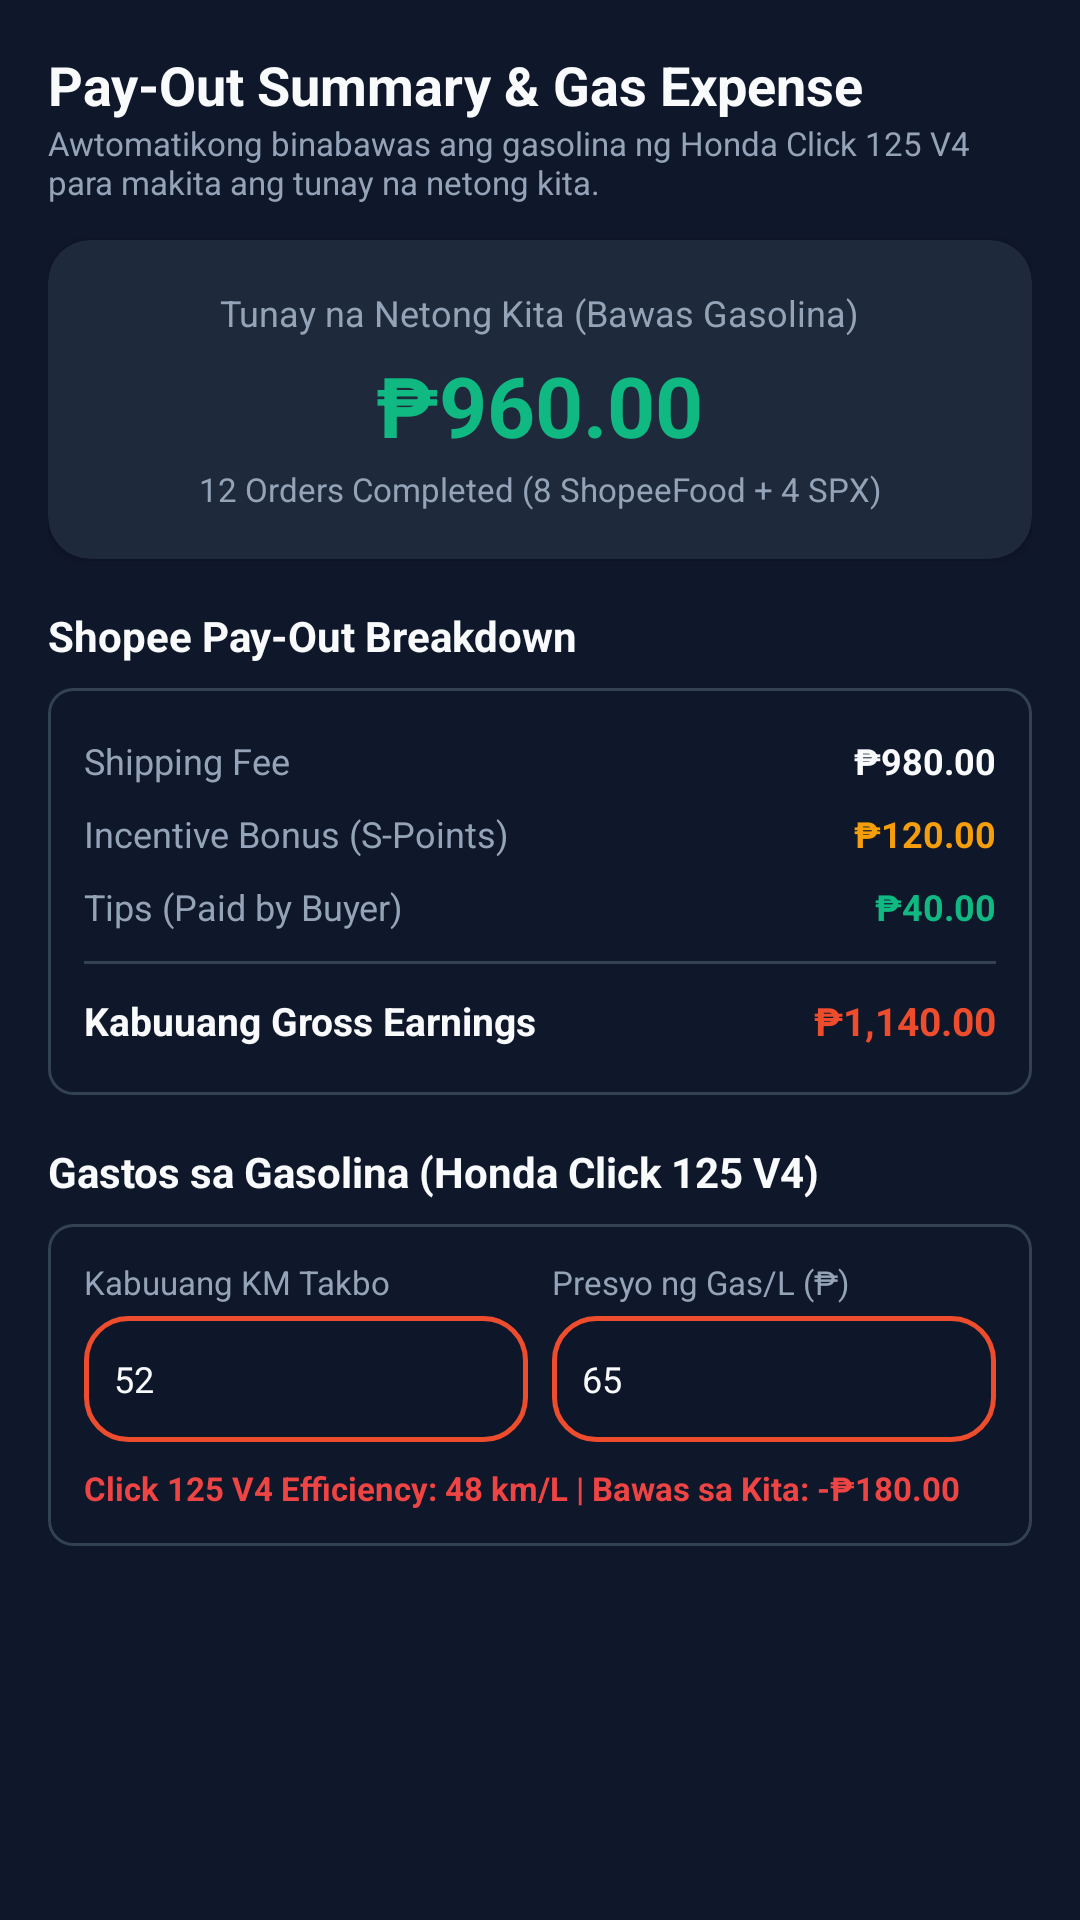

Reconstruct the res/layout file that produces this screen, plus the resources it refers to.
<!-- AndroidManifest.xml: application theme Theme.ShopeeRiderAssistant -->
<!-- res/layout/activity_earnings.xml -->
<?xml version="1.0" encoding="utf-8"?>
<ScrollView xmlns:android="http://schemas.android.com/apk/res/android"
    xmlns:app="http://schemas.android.com/apk/res-auto"
    android:layout_width="match_parent"
    android:layout_height="match_parent"
    android:background="@color/bg_dark">

    <LinearLayout
        android:layout_width="match_parent"
        android:layout_height="wrap_content"
        android:orientation="vertical"
        android:padding="16dp">

        
        <TextView
            android:layout_width="wrap_content"
            android:layout_height="wrap_content"
            android:text="Pay-Out Summary &amp; Gas Expense"
            android:textColor="@color/text_white"
            android:textSize="18sp"
            android:textStyle="bold" />

        <TextView
            android:layout_width="wrap_content"
            android:layout_height="wrap_content"
            android:text="Awtomatikong binabawas ang gasolina ng Honda Click 125 V4 para makita ang tunay na netong kita."
            android:textColor="@color/text_muted"
            android:textSize="11sp" />

        
        <androidx.cardview.widget.CardView
            android:layout_width="match_parent"
            android:layout_height="wrap_content"
            android:layout_marginTop="12dp"
            app:cardCornerRadius="14dp"
            app:cardBackgroundColor="@color/card_dark">

            <LinearLayout
                android:layout_width="match_parent"
                android:layout_height="wrap_content"
                android:orientation="vertical"
                android:padding="16dp"
                android:gravity="center">

                <TextView
                    android:layout_width="wrap_content"
                    android:layout_height="wrap_content"
                    android:text="Tunay na Netong Kita (Bawas Gasolina)"
                    android:textColor="@color/text_muted"
                    android:textSize="12sp" />

                <TextView
                    android:id="@+id/tvNetProfit"
                    android:layout_width="wrap_content"
                    android:layout_height="wrap_content"
                    android:layout_marginTop="4dp"
                    android:text="₱960.00"
                    android:textColor="@color/emerald_pass"
                    android:textSize="28sp"
                    android:textStyle="bold" />

                <TextView
                    android:id="@+id/tvOrdersCompletedSubtitle"
                    android:layout_width="wrap_content"
                    android:layout_height="wrap_content"
                    android:layout_marginTop="2dp"
                    android:text="12 Orders Completed (8 ShopeeFood + 4 SPX)"
                    android:textColor="@color/text_muted"
                    android:textSize="11sp" />
            </LinearLayout>
        </androidx.cardview.widget.CardView>

        
        <TextView
            android:layout_width="wrap_content"
            android:layout_height="wrap_content"
            android:layout_marginTop="16dp"
            android:text="Shopee Pay-Out Breakdown"
            android:textColor="@color/text_white"
            android:textSize="14sp"
            android:textStyle="bold" />

        <LinearLayout
            android:layout_width="match_parent"
            android:layout_height="wrap_content"
            android:orientation="vertical"
            android:layout_marginTop="8dp"
            android:background="@drawable/bg_input_field"
            android:padding="12dp">

            <RelativeLayout
                android:layout_width="match_parent"
                android:layout_height="wrap_content"
                android:paddingVertical="4dp">
                <TextView
                    android:layout_width="wrap_content"
                    android:layout_height="wrap_content"
                    android:text="Shipping Fee"
                    android:textColor="@color/text_muted"
                    android:textSize="12sp" />
                <TextView
                    android:id="@+id/tvShippingFee"
                    android:layout_width="wrap_content"
                    android:layout_height="wrap_content"
                    android:layout_alignParentEnd="true"
                    android:text="₱980.00"
                    android:textColor="@color/text_white"
                    android:textSize="12sp"
                    android:textStyle="bold" />
            </RelativeLayout>

            <RelativeLayout
                android:layout_width="match_parent"
                android:layout_height="wrap_content"
                android:paddingVertical="4dp">
                <TextView
                    android:layout_width="wrap_content"
                    android:layout_height="wrap_content"
                    android:text="Incentive Bonus (S-Points)"
                    android:textColor="@color/text_muted"
                    android:textSize="12sp" />
                <TextView
                    android:id="@+id/tvIncentiveBonus"
                    android:layout_width="wrap_content"
                    android:layout_height="wrap_content"
                    android:layout_alignParentEnd="true"
                    android:text="₱120.00"
                    android:textColor="@color/amber_warning"
                    android:textSize="12sp"
                    android:textStyle="bold" />
            </RelativeLayout>

            <RelativeLayout
                android:layout_width="match_parent"
                android:layout_height="wrap_content"
                android:paddingVertical="4dp">
                <TextView
                    android:layout_width="wrap_content"
                    android:layout_height="wrap_content"
                    android:text="Tips (Paid by Buyer)"
                    android:textColor="@color/text_muted"
                    android:textSize="12sp" />
                <TextView
                    android:id="@+id/tvTips"
                    android:layout_width="wrap_content"
                    android:layout_height="wrap_content"
                    android:layout_alignParentEnd="true"
                    android:text="₱40.00"
                    android:textColor="@color/emerald_pass"
                    android:textSize="12sp"
                    android:textStyle="bold" />
            </RelativeLayout>

            <View
                android:layout_width="match_parent"
                android:layout_height="1dp"
                android:background="@color/border_dark"
                android:layout_marginVertical="6dp" />

            <RelativeLayout
                android:layout_width="match_parent"
                android:layout_height="wrap_content"
                android:paddingVertical="4dp">
                <TextView
                    android:layout_width="wrap_content"
                    android:layout_height="wrap_content"
                    android:text="Kabuuang Gross Earnings"
                    android:textColor="@color/text_white"
                    android:textSize="13sp"
                    android:textStyle="bold" />
                <TextView
                    android:id="@+id/tvGrossTotal"
                    android:layout_width="wrap_content"
                    android:layout_height="wrap_content"
                    android:layout_alignParentEnd="true"
                    android:text="₱1,140.00"
                    android:textColor="@color/shopee_orange"
                    android:textSize="13sp"
                    android:textStyle="bold" />
            </RelativeLayout>
        </LinearLayout>

        
        <TextView
            android:layout_width="wrap_content"
            android:layout_height="wrap_content"
            android:layout_marginTop="16dp"
            android:text="Gastos sa Gasolina (Honda Click 125 V4)"
            android:textColor="@color/text_white"
            android:textSize="14sp"
            android:textStyle="bold" />

        <LinearLayout
            android:layout_width="match_parent"
            android:layout_height="wrap_content"
            android:orientation="vertical"
            android:layout_marginTop="8dp"
            android:background="@drawable/bg_input_field"
            android:padding="12dp">

            <LinearLayout
                android:layout_width="match_parent"
                android:layout_height="wrap_content"
                android:orientation="horizontal">

                <LinearLayout
                    android:layout_width="0dp"
                    android:layout_height="wrap_content"
                    android:layout_weight="1"
                    android:orientation="vertical">

                    <TextView
                        android:layout_width="wrap_content"
                        android:layout_height="wrap_content"
                        android:text="Kabuuang KM Takbo"
                        android:textColor="@color/text_muted"
                        android:textSize="11sp" />

                    <EditText
                        android:id="@+id/etKmRun"
                        android:layout_width="match_parent"
                        android:layout_height="42dp"
                        android:layout_marginTop="4dp"
                        android:background="@drawable/bg_overlay_pill"
                        android:inputType="numberDecimal"
                        android:text="52"
                        android:textColor="@color/text_white"
                        android:paddingStart="10dp"
                        android:paddingEnd="10dp"
                        android:textSize="12sp" />
                </LinearLayout>

                <LinearLayout
                    android:layout_width="0dp"
                    android:layout_height="wrap_content"
                    android:layout_weight="1"
                    android:layout_marginStart="8dp"
                    android:orientation="vertical">

                    <TextView
                        android:layout_width="wrap_content"
                        android:layout_height="wrap_content"
                        android:text="Presyo ng Gas/L (₱)"
                        android:textColor="@color/text_muted"
                        android:textSize="11sp" />

                    <EditText
                        android:id="@+id/etGasPricePerLiter"
                        android:layout_width="match_parent"
                        android:layout_height="42dp"
                        android:layout_marginTop="4dp"
                        android:background="@drawable/bg_overlay_pill"
                        android:inputType="numberDecimal"
                        android:text="65"
                        android:textColor="@color/text_white"
                        android:paddingStart="10dp"
                        android:paddingEnd="10dp"
                        android:textSize="12sp" />
                </LinearLayout>
            </LinearLayout>

            <TextView
                android:id="@+id/tvGasDeductionText"
                android:layout_width="wrap_content"
                android:layout_height="wrap_content"
                android:layout_marginTop="8dp"
                android:text="Click 125 V4 Efficiency: 48 km/L | Bawas sa Kita: -₱180.00"
                android:textColor="@color/red_banned"
                android:textSize="11sp"
                android:textStyle="bold" />
        </LinearLayout>

    </LinearLayout>
</ScrollView>
<!-- resources referenced by this layout -->
<resources>
  <color name="amber_warning">#F59E0B</color>
  <color name="bg_dark">#0F172A</color>
  <color name="border_dark">#334155</color>
  <color name="card_dark">#1E293B</color>
  <color name="emerald_pass">#10B981</color>
  <color name="red_banned">#EF4444</color>
  <color name="shopee_orange">#EE4D2D</color>
  <color name="text_muted">#94A3B8</color>
  <color name="text_white">#F8FAFC</color>
  <!-- drawable bg_input_field (drawable) -->
  <?xml version="1.0" encoding="utf-8"?>
  <shape xmlns:android="http://schemas.android.com/apk/res/android"
      android:shape="rectangle">
      <solid android:color="@color/bg_dark" />
      <corners android:radius="8dp" />
      <stroke
          android:width="1dp"
          android:color="@color/border_dark" />
  </shape>
  <!-- drawable bg_overlay_pill (drawable) -->
  <?xml version="1.0" encoding="utf-8"?>
  <shape xmlns:android="http://schemas.android.com/apk/res/android"
      android:shape="rectangle">
      <solid android:color="#E60F172A" />
      <corners android:radius="14dp" />
      <stroke
          android:width="1.5dp"
          android:color="#EE4D2D" />
  </shape>
  <style name="Theme.ShopeeRiderAssistant" parent="Theme.MaterialComponents.DayNight.NoActionBar">
          <item name="colorPrimary">@color/shopee_orange</item>
          <item name="colorPrimaryVariant">@color/shopee_orange_dark</item>
          <item name="colorOnPrimary">@color/text_white</item>
          <item name="android:statusBarColor">@color/bg_dark</item>
          <item name="android:navigationBarColor">@color/bg_dark</item>
          <item name="android:windowBackground">@color/bg_dark</item>
          
          <item name="android:windowLayoutInDisplayCutoutMode" tools:targetApi="p">shortEdges</item>
      </style>
  <color name="shopee_orange_dark">#D03B1E</color>
</resources>
